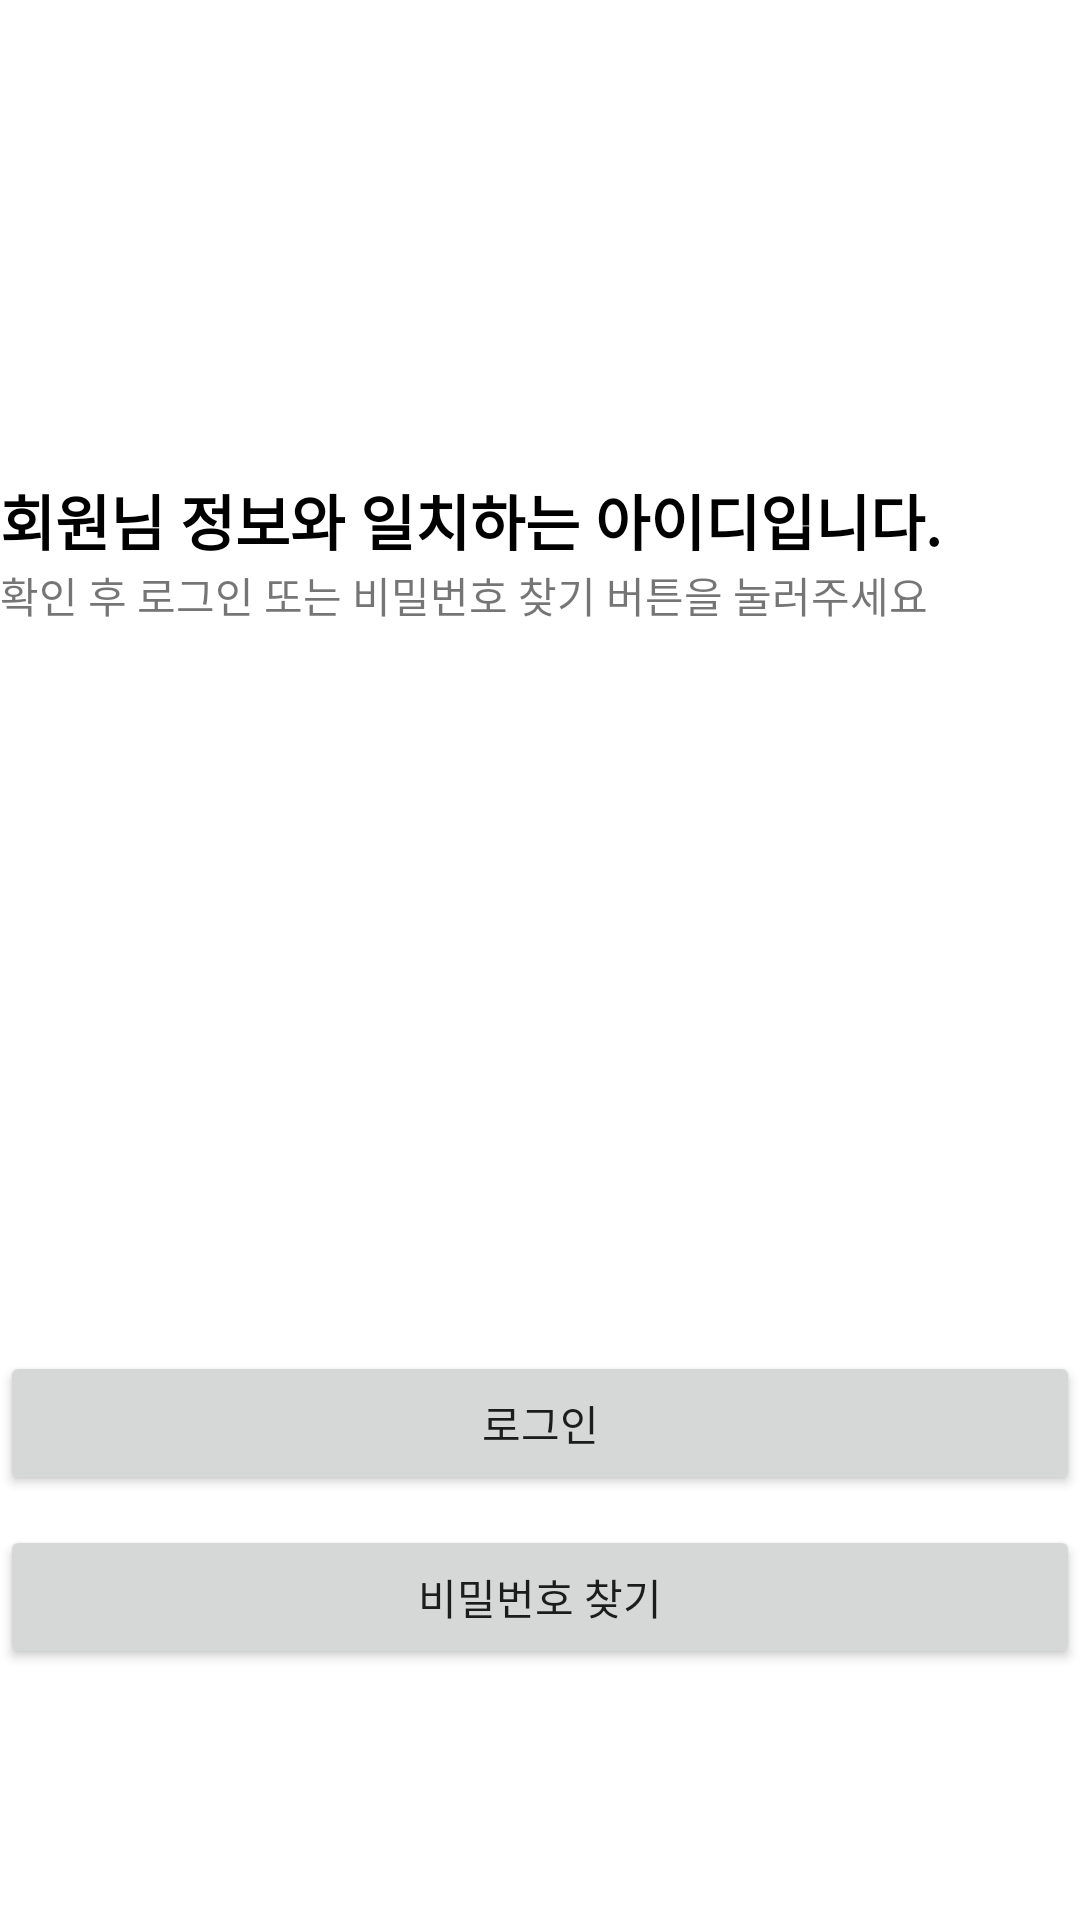

Produce the Android XML layout that renders to this screen, including the resource entries it uses.
<!-- AndroidManifest.xml: application theme Theme.TwinsAndroid -->
<!-- res/layout/fragment_find_username.xml -->
<?xml version="1.0" encoding="utf-8"?>
<layout xmlns:android="http://schemas.android.com/apk/res/android"
    xmlns:app="http://schemas.android.com/apk/res-auto"
    xmlns:tools="http://schemas.android.com/tools">

    <data>

    </data>

    <FrameLayout
        android:layout_width="match_parent"
        android:layout_height="match_parent"
        tools:context=".fragment.account.find.FindUsernameFragment">

        <androidx.constraintlayout.widget.ConstraintLayout
            android:layout_width="match_parent"
            android:layout_height="match_parent">

            <TextView
                android:id="@+id/find_username_head_1"
                android:layout_width="wrap_content"
                android:layout_height="wrap_content"
                android:text="회원님 정보와 일치하는 아이디입니다."
                android:textColor="@color/black"
                android:textSize="20sp"
                android:textStyle="bold"
                app:layout_constraintStart_toStartOf="parent"
                app:layout_constraintBottom_toTopOf="@id/find_username_head_2"/>

            <TextView
                android:id="@+id/find_username_head_2"
                android:layout_width="wrap_content"
                android:layout_height="wrap_content"
                android:text="확인 후 로그인 또는 비밀번호 찾기 버튼을 눌러주세요"
                android:layout_marginBottom="100dp"
                app:layout_constraintStart_toStartOf="parent"
                app:layout_constraintBottom_toTopOf="@+id/find_username_username"/>

            <TextView
                android:id="@+id/find_username_username"
                android:layout_width="wrap_content"
                android:layout_height="wrap_content"
                android:textSize="17sp"
                android:textStyle="bold"
                android:textColor="@color/twins_red"
                app:layout_constraintBottom_toBottomOf="parent"
                app:layout_constraintStart_toStartOf="parent"
                app:layout_constraintTop_toTopOf="parent" />

            <TextView
                android:id="@+id/find_username_createdDate"
                android:layout_width="wrap_content"
                android:layout_height="wrap_content"
                app:layout_constraintStart_toStartOf="parent"
                app:layout_constraintTop_toBottomOf="@id/find_username_username" />

            <Button
                android:id="@+id/find_username_toLogin"
                android:layout_width="match_parent"
                android:layout_height="wrap_content"
                android:text="로그인"
                android:layout_marginTop="100dp"
                app:layout_constraintStart_toStartOf="parent"
                app:layout_constraintTop_toBottomOf="@id/find_username_createdDate" />
            <Button
                android:id="@+id/find_username_toPassword"
                android:layout_width="match_parent"
                android:layout_height="wrap_content"
                android:text="비밀번호 찾기"
                android:layout_marginTop="10dp"
                app:layout_constraintStart_toStartOf="parent"
                app:layout_constraintTop_toBottomOf="@id/find_username_toLogin" />


        </androidx.constraintlayout.widget.ConstraintLayout>

    </FrameLayout>
</layout>
<!-- resources referenced by this layout -->
<resources>
  <color name="black">#FF000000</color>
  <color name="twins_red">#B32653</color>
  <style name="Theme.TwinsAndroid" parent="Theme.MaterialComponents.DayNight.DarkActionBar">
          
          <item name="colorPrimary">@color/twins_red</item>
          <item name="colorPrimaryVariant">@color/black</item>
          <item name="colorOnPrimary">@color/white</item>
          
          <item name="colorSecondary">@color/teal_200</item>
          <item name="colorSecondaryVariant">@color/teal_700</item>
          <item name="colorOnSecondary">@color/black</item>
          
          <item name="android:statusBarColor">?attr/colorPrimaryVariant</item>
          
  
          
          <item name="windowNoTitle">true</item>
          
          <item name="android:windowFullscreen">false</item>
      </style>
  <color name="white">#FFFFFFFF</color>
  <color name="teal_200">#FF03DAC5</color>
  <color name="teal_700">#FF018786</color>
</resources>
